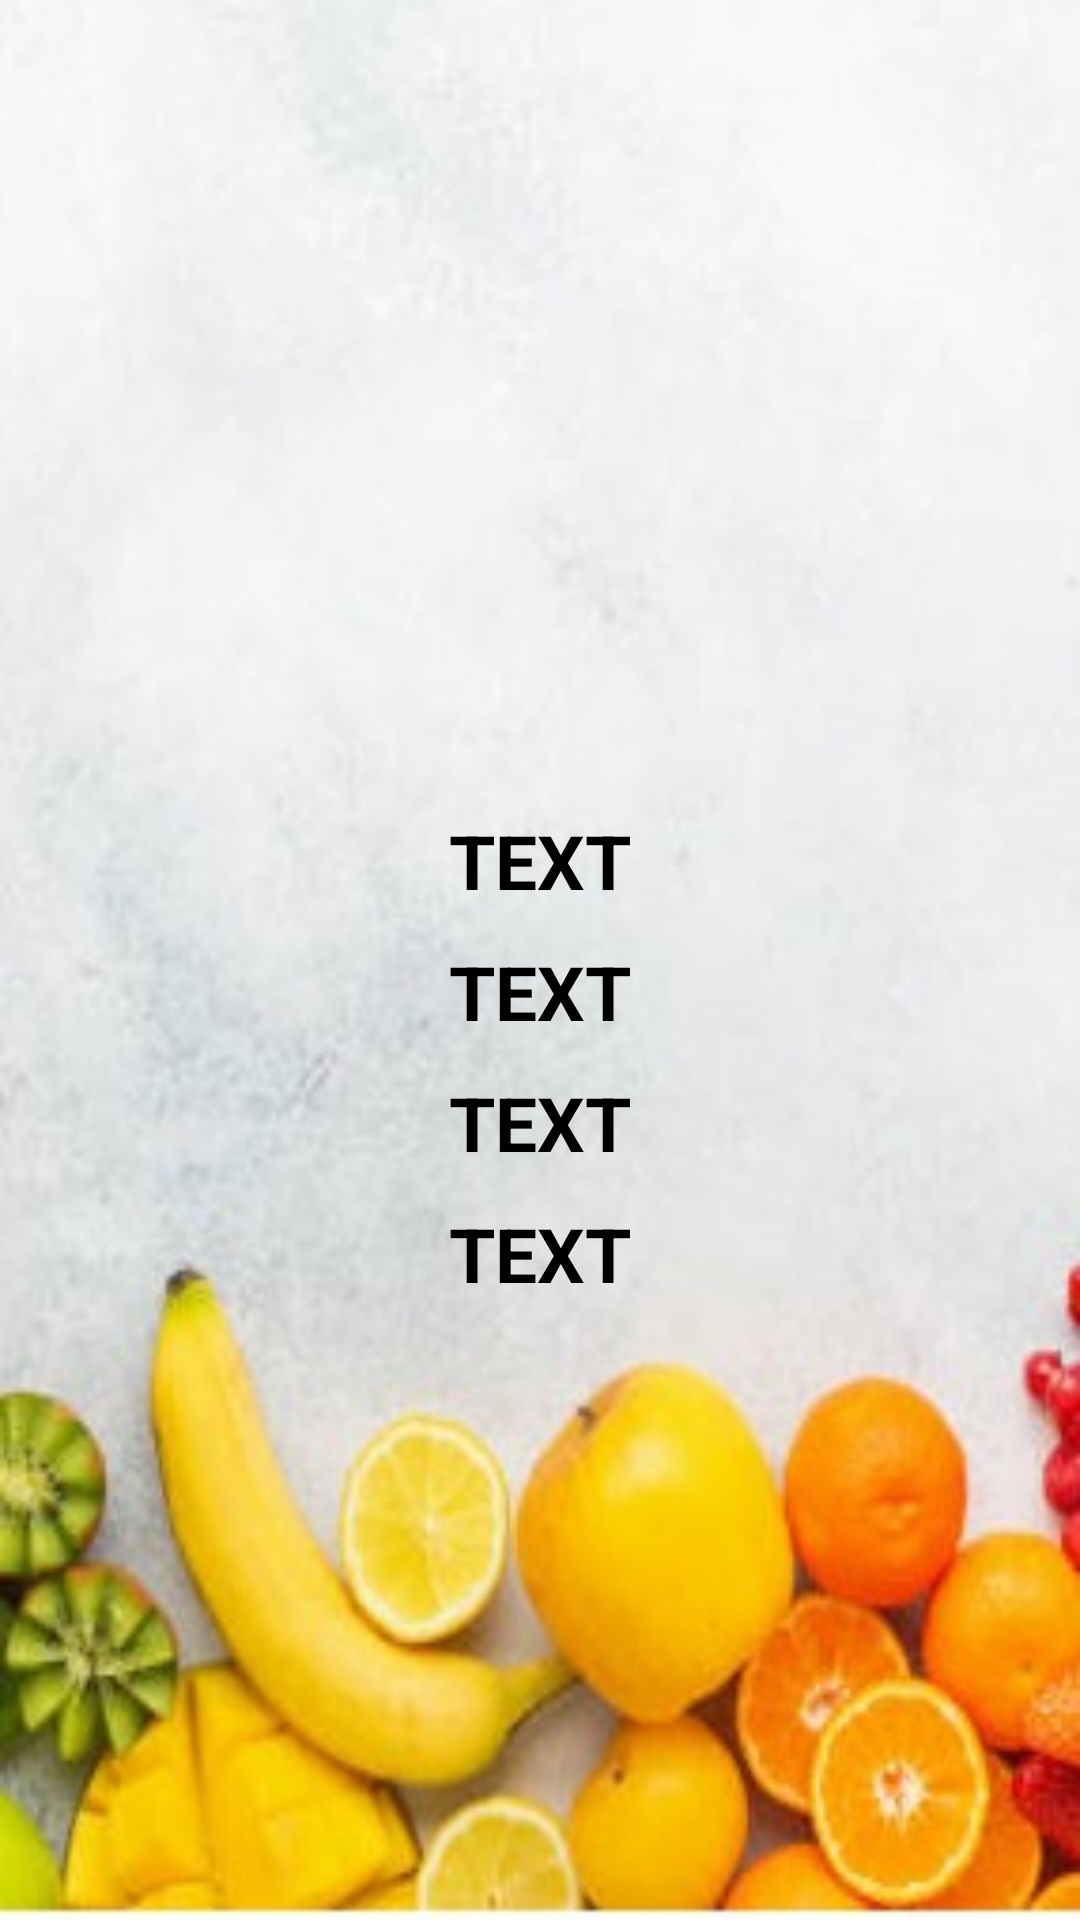

This screen was rendered from an Android layout file. Write that file and the resources it references.
<!-- AndroidManifest.xml: application theme Theme.MyApplication -->
<!-- res/layout/activity_fruit_condition_result.xml -->
<?xml version="1.0" encoding="utf-8"?>
<androidx.constraintlayout.widget.ConstraintLayout xmlns:android="http://schemas.android.com/apk/res/android"
    xmlns:app="http://schemas.android.com/apk/res-auto"
    xmlns:tools="http://schemas.android.com/tools"
    android:layout_width="match_parent"
    android:background="@drawable/background"
    android:layout_height="match_parent"
    tools:context=".FruitConditionResult">

    <ImageView
        android:id="@+id/fruitIcon"
        android:layout_width="250dp"
        android:layout_height="250dp"
        android:layout_margin="10dp"
        app:layout_constraintEnd_toEndOf="parent"
        app:layout_constraintStart_toStartOf="parent"
        app:layout_constraintTop_toTopOf="parent" />

    <TextView
        android:layout_width="wrap_content"
        android:layout_height="wrap_content"
        android:textSize="25sp"
        android:textColor="@color/black"
        android:textStyle="bold"
        android:id="@+id/fruitConditionTV"
        app:layout_constraintTop_toBottomOf="@id/fruitIcon"
        app:layout_constraintEnd_toEndOf="@id/fruitIcon"
        app:layout_constraintStart_toStartOf="@id/fruitIcon"
        android:text="TEXT"
        android:layout_margin="10dp"/>

    <TextView
        android:layout_width="wrap_content"
        android:layout_height="wrap_content"
        android:textSize="25sp"
        android:textColor="@color/black"
        android:textStyle="bold"
        android:id="@+id/fruitNameTV"
        app:layout_constraintTop_toBottomOf="@id/fruitConditionTV"
        app:layout_constraintEnd_toEndOf="@id/fruitConditionTV"
        app:layout_constraintStart_toStartOf="@id/fruitConditionTV"
        android:text="TEXT"
        android:layout_margin="10dp"/>

    <TextView
        android:layout_width="wrap_content"
        android:layout_height="wrap_content"
        android:textSize="25sp"
        android:textColor="@color/black"
        android:textStyle="bold"
        android:id="@+id/fruitCalorieTV"
        app:layout_constraintTop_toBottomOf="@id/fruitNameTV"
        app:layout_constraintEnd_toEndOf="@id/fruitNameTV"
        app:layout_constraintStart_toStartOf="@id/fruitNameTV"
        android:text="TEXT"
        android:layout_margin="10dp"/>

    <TextView
        android:layout_width="wrap_content"
        android:layout_height="wrap_content"
        android:textSize="25sp"
        android:textColor="@color/black"
        android:textStyle="bold"
        android:id="@+id/accuracyTV"
        app:layout_constraintTop_toBottomOf="@id/fruitCalorieTV"
        app:layout_constraintEnd_toEndOf="@id/fruitCalorieTV"
        app:layout_constraintStart_toStartOf="@id/fruitCalorieTV"
        android:text="TEXT"
        android:layout_margin="10dp"/>

    <ImageView
        android:layout_width="44dp"
        android:layout_height="44dp"
        android:background="@drawable/baseline_home_24"
        android:backgroundTint="@color/black"
        app:layout_constraintBottom_toBottomOf="parent"
        app:layout_constraintEnd_toEndOf="parent"
        app:layout_constraintStart_toStartOf="parent"
        android:layout_margin="30dp"
        android:id="@+id/homeBtn"/>





</androidx.constraintlayout.widget.ConstraintLayout>
<!-- resources referenced by this layout -->
<resources>
  <color name="black">#FF000000</color>
  <!-- drawable background: jpeg bitmap (drawable, 23688 bytes) -->
  <style name="Theme.MyApplication" parent="Base.Theme.MyApplication" />
  <style name="Base.Theme.MyApplication" parent="Theme.Material3.DayNight.NoActionBar">
          
          
          <item name="android:statusBarColor">@color/colorPrimary</item>
      </style>
  <color name="colorPrimary">#FF9800</color>
</resources>
